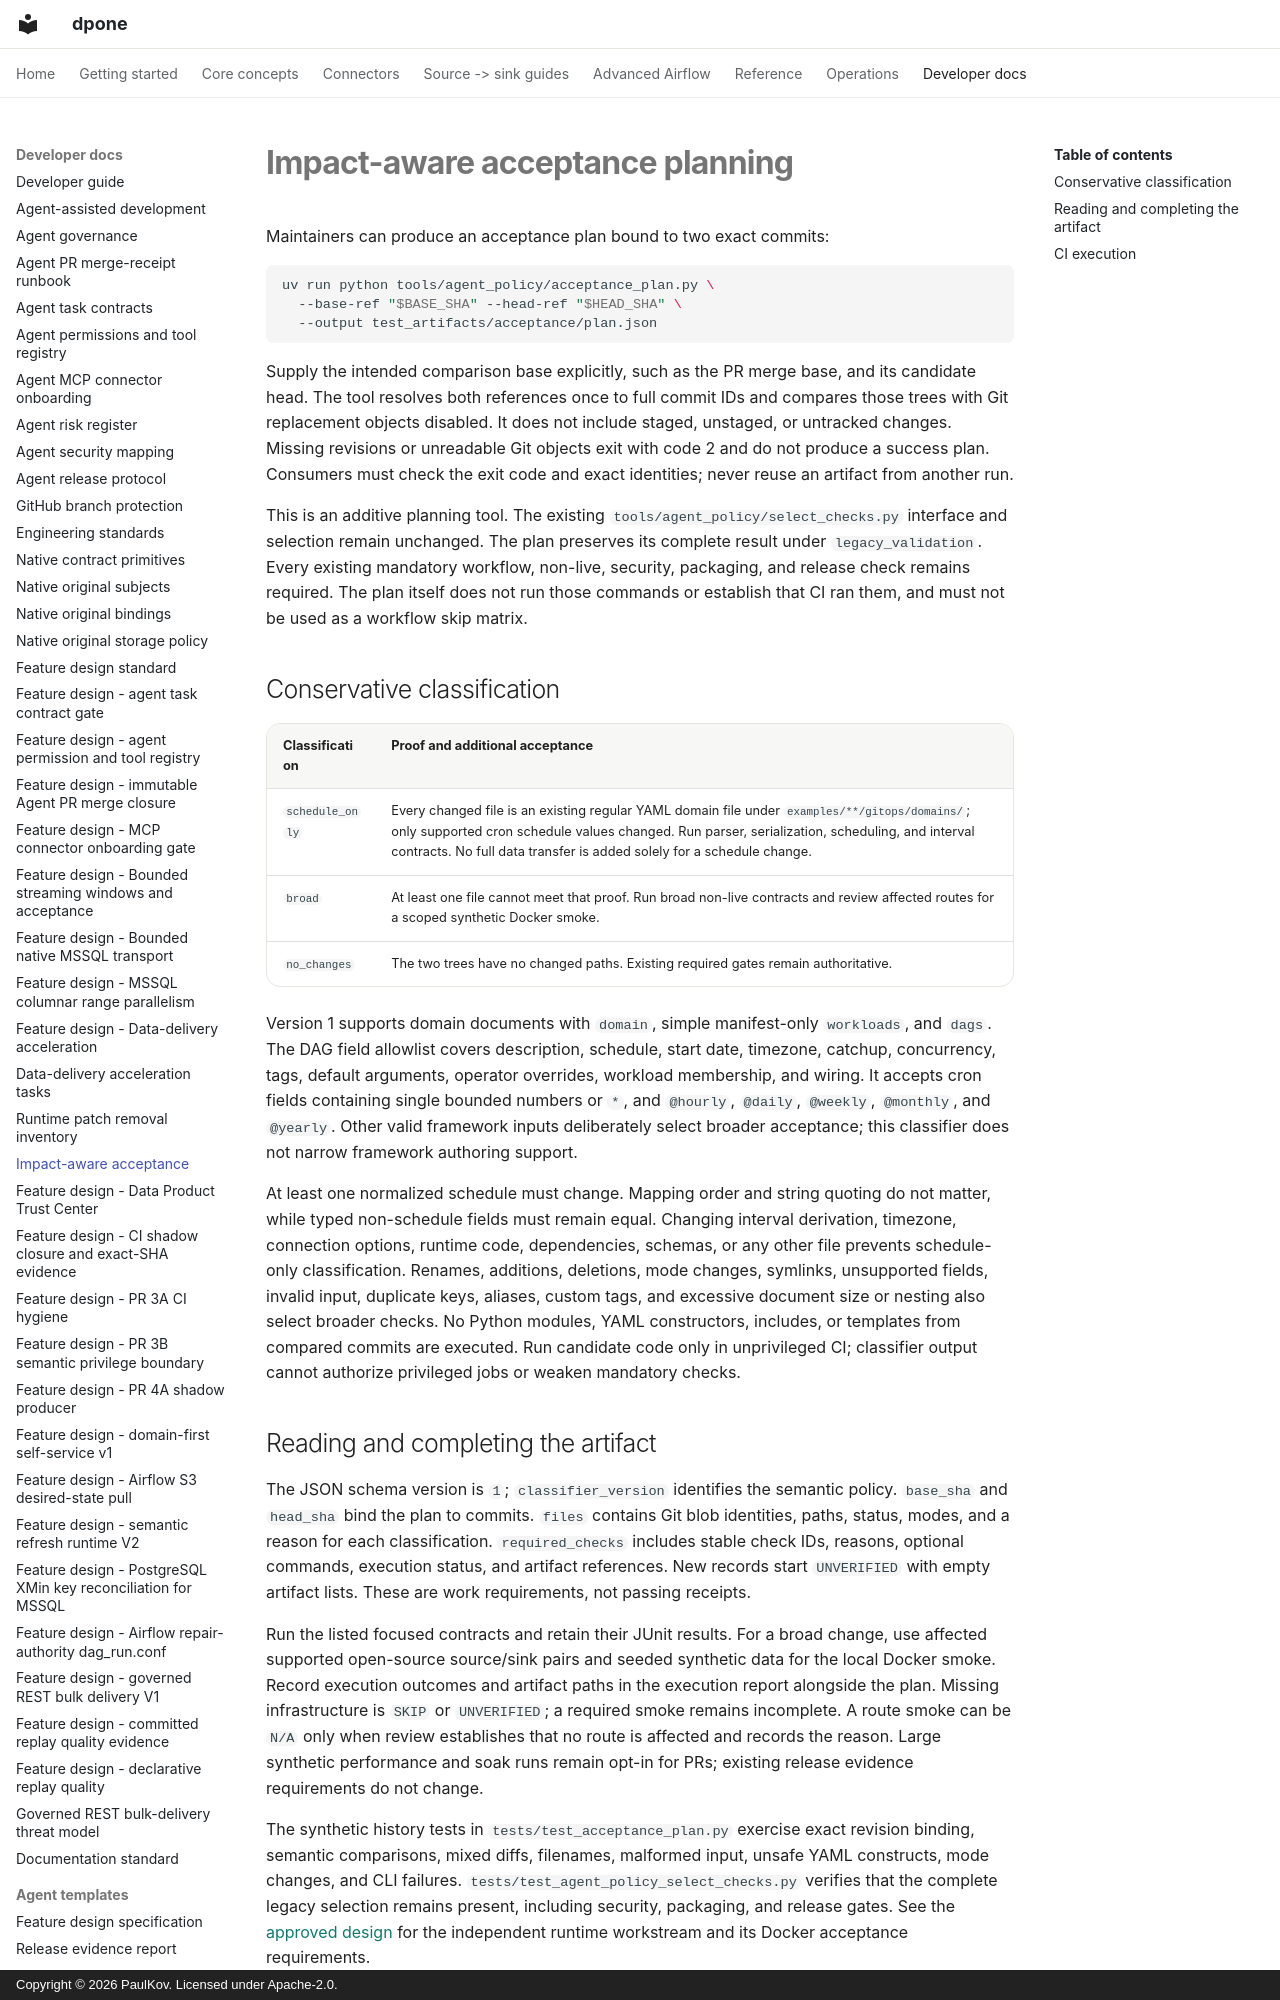

repository: PaulKov/dpone · page: impact-aware-acceptance/index.html · generator: mkdocs · copyright: Copyright © 2026 PaulKov. Licensed under Apache-2.0.

# Impact-aware acceptance planning

Maintainers can produce an acceptance plan bound to two exact commits:

```bash
uv run python tools/agent_policy/acceptance_plan.py \
  --base-ref "$BASE_SHA" --head-ref "$HEAD_SHA" \
  --output test_artifacts/acceptance/plan.json
```

Supply the intended comparison base explicitly, such as the PR merge base, and
its candidate head. The tool resolves both references once to full commit IDs
and compares those trees with Git replacement objects disabled. It does not include staged, unstaged, or untracked
changes. Missing revisions or unreadable Git objects exit with code 2 and do not
produce a success plan. Consumers must check the exit code and exact identities;
never reuse an artifact from another run.

This is an additive planning tool. The existing
`tools/agent_policy/select_checks.py` interface and selection remain unchanged.
The plan preserves its complete result under `legacy_validation`. Every existing
mandatory workflow, non-live, security, packaging, and release check remains
required. The plan itself does not run those commands or establish that CI ran
them, and must not be used as a workflow skip matrix.
